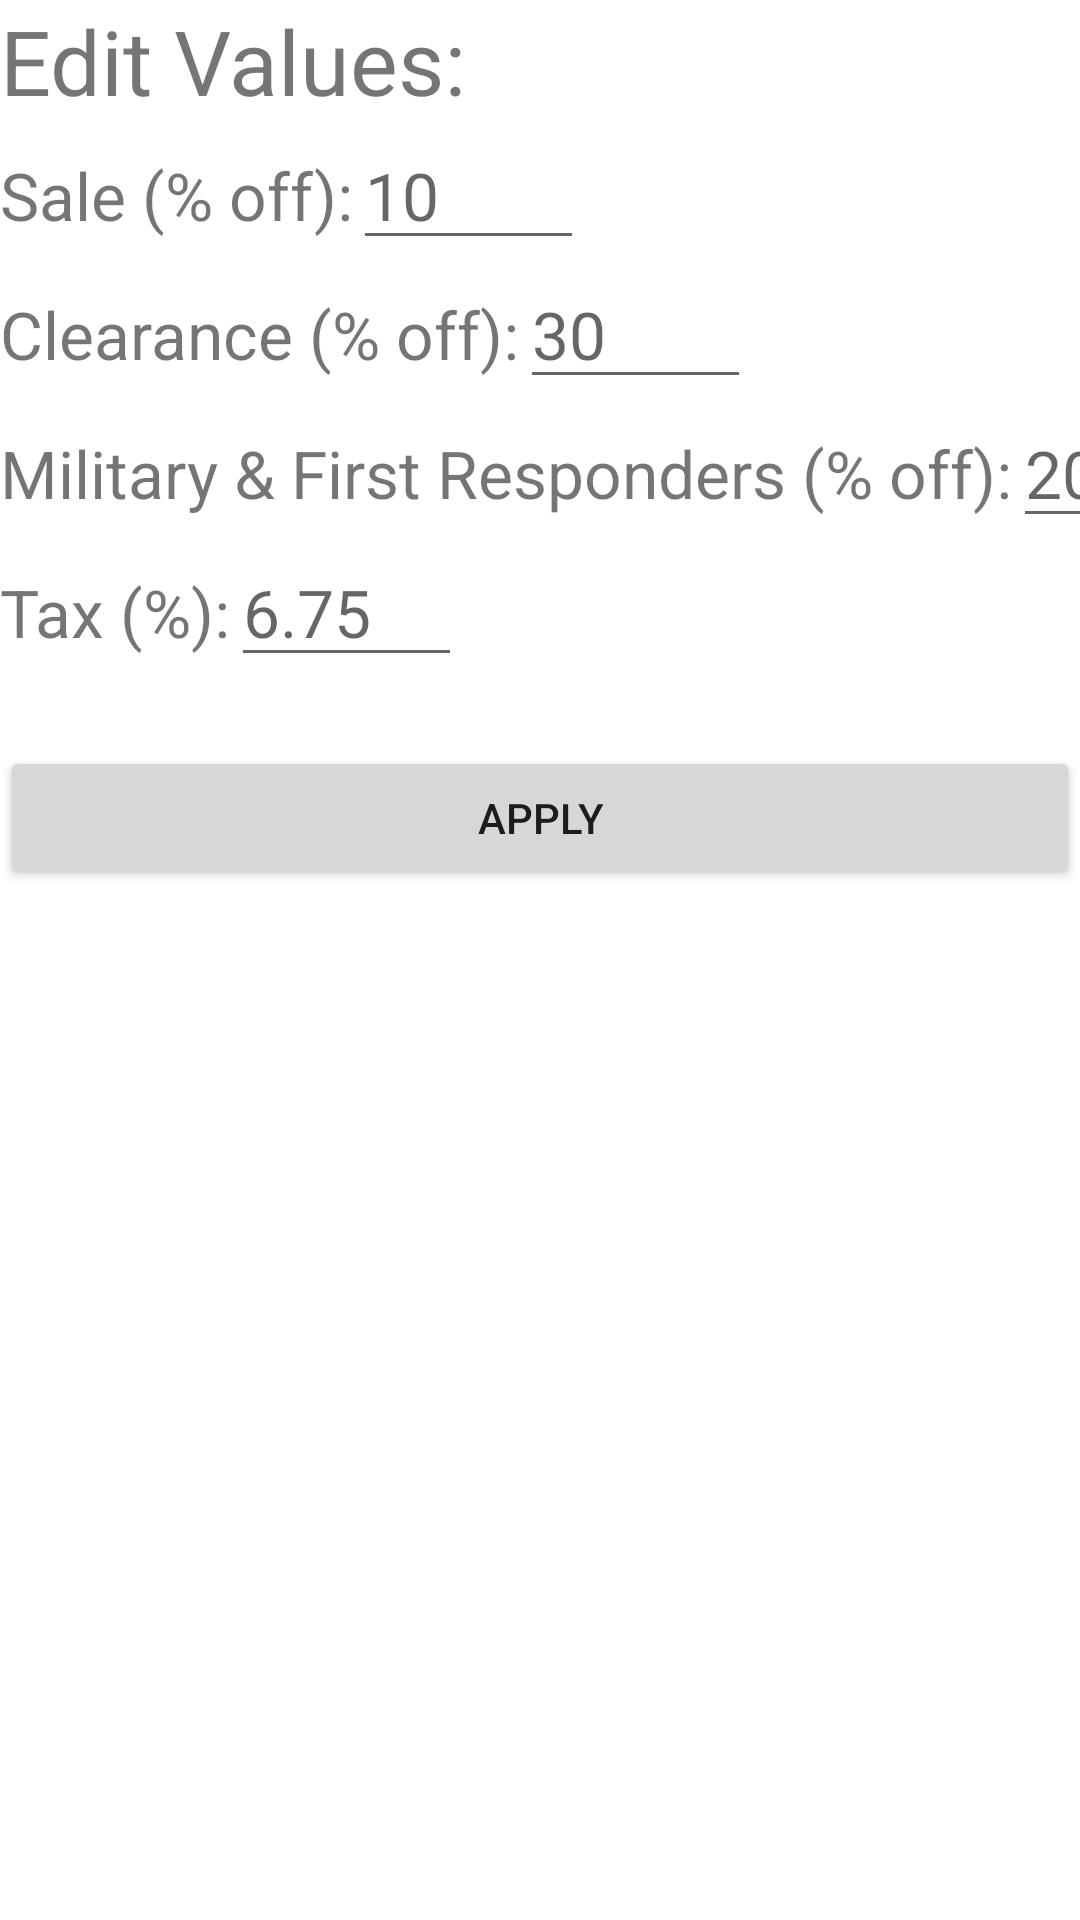

Produce the Android XML layout that renders to this screen, including the resource entries it uses.
<!-- AndroidManifest.xml: application theme Theme.RetailPriceEstimator -->
<!-- res/layout/fragment_edit.xml -->
<androidx.constraintlayout.widget.ConstraintLayout
    xmlns:android="http://schemas.android.com/apk/res/android"
    xmlns:app="http://schemas.android.com/apk/res-auto"
    xmlns:tools="http://schemas.android.com/tools"
    android:layout_width="match_parent"
    android:layout_height="match_parent">


    <TextView
        android:id="@+id/edit_page_title"
        android:layout_width="wrap_content"
        android:layout_height="wrap_content"
        android:text="@string/edit_values"
        android:textSize="@dimen/edit_values_text_size"
        app:layout_constraintLeft_toLeftOf="parent"
        app:layout_constraintTop_toTopOf="parent"/>

    <TextView
        android:id="@+id/text_view_sale"
        android:layout_width="wrap_content"
        android:layout_height="wrap_content"
        android:labelFor="@id/sale_edit_text"
        android:layout_marginTop="20dp"
        android:text="@string/edit_sales"
        android:textSize="@dimen/discount_options_text_size"
        app:layout_constraintBaseline_toBaselineOf="@id/sale_edit_text"
        app:layout_constraintLeft_toLeftOf="parent"
        app:layout_constraintTop_toBottomOf="@id/edit_page_title"/>

    <EditText
        android:id="@+id/sale_edit_text"
        android:layout_width="wrap_content"
        android:layout_height="wrap_content"
        android:ems="3"
        android:hint="@string/example_sale_percentage"
        android:importantForAutofill="no"
        android:inputType="number"
        android:textSize="@dimen/discount_options_text_size"
        app:layout_constraintLeft_toRightOf="@id/text_view_sale"
        app:layout_constraintTop_toBottomOf="@id/edit_page_title" />

    <TextView
        android:id="@+id/text_view_clearance"
        android:layout_width="wrap_content"
        android:layout_height="wrap_content"
        android:labelFor="@id/clearance_edit_text"
        android:layout_marginTop="20dp"
        android:text="@string/edit_clearance"
        android:textSize="@dimen/discount_options_text_size"
        app:layout_constraintBaseline_toBaselineOf="@id/clearance_edit_text"
        app:layout_constraintLeft_toLeftOf="parent"
        app:layout_constraintTop_toBottomOf="@id/text_view_sale"/>

    <EditText
        android:id="@+id/clearance_edit_text"
        android:layout_width="wrap_content"
        android:layout_height="wrap_content"
        android:ems="3"
        android:hint="@string/example_clearance_percentage"
        android:importantForAutofill="no"
        android:inputType="number"
        android:textSize="@dimen/discount_options_text_size"
        app:layout_constraintLeft_toRightOf="@id/text_view_clearance"
        app:layout_constraintTop_toBottomOf="@id/sale_edit_text" />

    <TextView
        android:id="@+id/text_view_military_first_responder"
        android:layout_width="wrap_content"
        android:layout_height="wrap_content"
        android:labelFor="@id/military_first_responder_edit_text"
        android:layout_marginTop="20dp"
        android:text="@string/edit_military_first_responder"
        android:textSize="@dimen/discount_options_text_size"
        app:layout_constraintBaseline_toBaselineOf="@id/military_first_responder_edit_text"
        app:layout_constraintLeft_toLeftOf="parent"
        app:layout_constraintTop_toBottomOf="@id/text_view_clearance"/>

    <EditText
        android:id="@+id/military_first_responder_edit_text"
        android:layout_width="wrap_content"
        android:layout_height="wrap_content"
        android:ems="3"
        android:hint="@string/example_military_first_responders_percentage"
        android:importantForAutofill="no"
        android:inputType="number"
        android:textSize="@dimen/discount_options_text_size"
        app:layout_constraintLeft_toRightOf="@id/text_view_military_first_responder"
        app:layout_constraintTop_toBottomOf="@id/clearance_edit_text" />

    <TextView
        android:id="@+id/text_view_tax"
        android:layout_width="wrap_content"
        android:layout_height="wrap_content"
        android:labelFor="@id/tax_edit_text"
        android:layout_marginTop="20dp"
        android:text="@string/edit_tax"
        android:textSize="@dimen/discount_options_text_size"
        app:layout_constraintBaseline_toBaselineOf="@id/tax_edit_text"
        app:layout_constraintLeft_toLeftOf="parent"
        app:layout_constraintTop_toBottomOf="@id/text_view_military_first_responder"/>

    <EditText
        android:id="@+id/tax_edit_text"
        android:layout_width="wrap_content"
        android:layout_height="wrap_content"
        android:ems="3"
        android:hint="@string/example_tax_percentage"
        android:importantForAutofill="no"
        android:inputType="number|numberDecimal"
        android:textSize="@dimen/discount_options_text_size"
        app:layout_constraintLeft_toRightOf="@id/text_view_tax"
        app:layout_constraintTop_toBottomOf="@id/military_first_responder_edit_text" />



    



























































    <Button
        android:id="@+id/apply_button"
        android:text="@string/apply"
        android:layout_width="match_parent"
        android:layout_height="wrap_content"
        android:layout_marginTop="30dp"
        android:onClick="applyClick"
        app:layout_constraintLeft_toLeftOf="parent"
        app:layout_constraintTop_toBottomOf="@id/text_view_tax"/>










</androidx.constraintlayout.widget.ConstraintLayout>
<!-- resources referenced by this layout -->
<resources>
  <dimen name="checkbox_text_size">20sp</dimen>
  <dimen name="discount_options_text_size">22sp</dimen>
  <dimen name="edit_values_text_size">30sp</dimen>
  <dimen name="item_price_text_size">30sp</dimen>
  <string name="apply">Apply</string>
  <string name="clearance">Clearance</string>
  <string name="discount_options">Discount &amp; Tax Options: </string>
  <string name="edit_clearance">Clearance (% off): </string>
  <string name="edit_military_first_responder">Military &amp; First Responders (% off): </string>
  <string name="edit_sales">Sale (% off): </string>
  <string name="edit_tax">Tax (%): </string>
  <string name="edit_values">Edit Values:</string>
  <string name="example_clearance_percentage">30</string>
  <string name="example_military_first_responders_percentage">20</string>
  <string name="example_sale_percentage">10</string>
  <string name="example_tax_percentage">6.75</string>
  <string name="final_price_text">Estimated Final Price: $%s</string>
  <string name="military_first_responders">Military &amp; First Responders Discount</string>
  <string name="reset">Reset</string>
  <string name="sale">Sale</string>
  <string name="tax">Tax</string>
  <style name="Theme.RetailPriceEstimator" parent="Theme.MaterialComponents.DayNight.DarkActionBar">
          
          <item name="colorPrimary">@color/purple_500</item>
          <item name="colorPrimaryVariant">@color/purple_700</item>
          <item name="colorOnPrimary">@color/white</item>
          
          <item name="colorSecondary">@color/teal_200</item>
          <item name="colorSecondaryVariant">@color/teal_700</item>
          <item name="colorOnSecondary">@color/black</item>
          
          <item name="android:statusBarColor">?attr/colorPrimaryVariant</item>
          
      </style>
  <color name="purple_500">#FF6200EE</color>
  <color name="purple_700">#FF3700B3</color>
  <color name="white">#FFFFFFFF</color>
  <color name="teal_200">#FF03DAC5</color>
  <color name="teal_700">#FF018786</color>
  <color name="black">#FF000000</color>
</resources>
